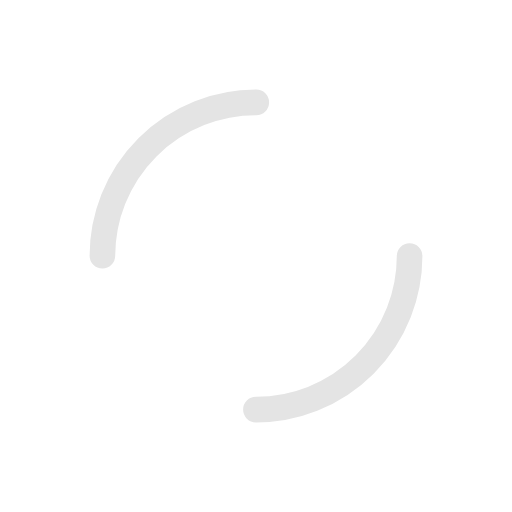
t = 0.00 s
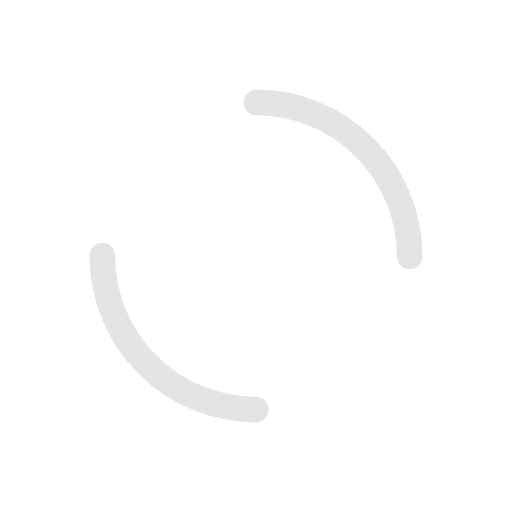
t = 0.27 s
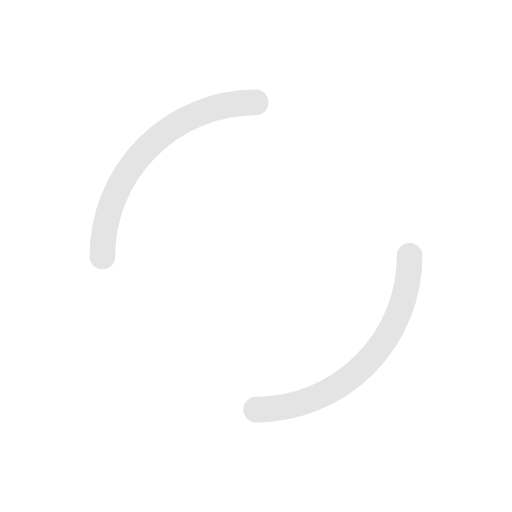
t = 0.54 s
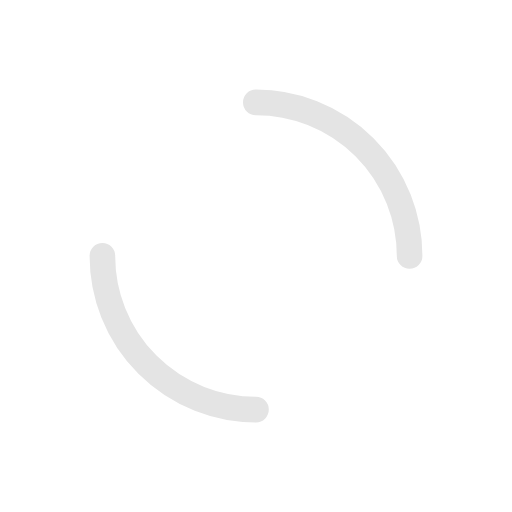
t = 0.82 s

The animated SVG that drew these frames (rendered in a browser with its animation timeline set to each time). Animation: 1 SMIL element (animateTransform=1); one cycle of 1.09 s, repeats indefinitely.

<svg xmlns="http://www.w3.org/2000/svg" viewBox="0 0 100 100" preserveAspectRatio="xMidYMid" width="198" height="198" style="shape-rendering: auto; display: block; background: transparent;" xmlns:xlink="http://www.w3.org/1999/xlink"><g><circle stroke-linecap="round" fill="none" stroke-dasharray="47.12388980384689 47.12388980384689" stroke="#e4e4e4" stroke-width="5" r="30" cy="50" cx="50">
  <animateTransform values="0 50 50;360 50 50" keyTimes="0;1" dur="1.0869565217391304s" repeatCount="indefinite" type="rotate" attributeName="transform"></animateTransform>
</circle><g></g></g><!-- [ldio] generated by https://loading.io --></svg>
